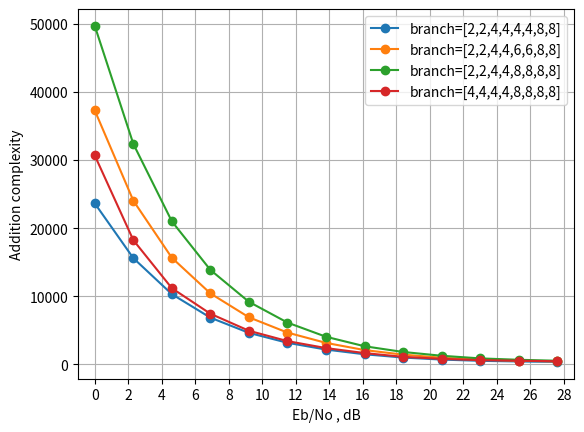

Write the Python code that produced this figure.
import numpy as np
import matplotlib.pyplot as plt

Nr = 4
constellation_num = 3

if constellation_num == 1:
    constellaion_name = 'QPSK'
elif constellation_num == 2:
    constellaion_name = '16QAM'
elif constellation_num == 3:
    constellaion_name = '64QAM'

if Nr == 2:
    if constellaion_name == 'QPSK':
        snr = [3.010299956639812 ,5.0102999566398125, 7.0102999566398125, 9.010299956639813, 11.010299956639813 ,13.010299956639813, 15.010299956639813, 17.010299956639813, 19.010299956639813 ,21.010299956639813 ,23.010299956639813 ,25.010299956639813 ,27.010299956639813  ]
    if constellaion_name == '16QAM':
        snr = [3.010299956639812, 5.5102999566398125, 8.010299956639813, 10.510299956639813, 13.010299956639813, 15.510299956639813, 18.010299956639813, 20.510299956639813, 23.010299956639813, 25.510299956639813, 28.010299956639813, 30.510299956639813, 33.01029995663981  ]
    if constellaion_name == '64QAM':
        snr = [3.010299956639812, 6.0102999566398125, 9.010299956639813, 12.010299956639813, 15.010299956639813 ,18.010299956639813, 21.010299956639813, 24.010299956639813 ,27.010299956639813 ,30.010299956639813 ,33.01029995663981 ,36.01029995663981 ,39.01029995663981 ]
elif Nr == 4:
    if constellaion_name == 'QPSK':
        snr =  [0.0, 1.5, 3.0, 4.5, 6.0, 7.5, 9.0, 10.5, 12.0, 13.5, 15.0, 16.5, 18.0]
    if constellaion_name == '16QAM':
        snr = [0.0 ,1.9 ,3.8 ,5.699999999999999 ,7.6 ,9.5 ,11.399999999999999, 13.299999999999999, 15.2, 17.099999999999998, 19.0, 20.9 ,22.799999999999997 ]
    if constellaion_name == '64QAM':
        snr = [0.0, 2.3, 4.6, 6.8999999999999995, 9.2, 11.5, 13.799999999999999, 16.099999999999998, 18.4, 20.7, 23.0, 25.299999999999997, 27.599999999999998]

visit1 = [23641.165192 ,15597.451864 ,10300.022979 ,6847.702286 ,4614.039106 ,3153.128747 ,2160.419029 ,1467.47549 ,986.732521 ,689.924942 ,506.210669 ,408.303243 ,344.39046 ]
plt.plot(snr,visit1,marker = 'o',label='branch=[2,2,4,4,4,4,8,8]'.format(constellaion_name))
visit1 = [37296.122503 ,24038.966781 ,15644.828973 ,10410.482015 ,6899.262988 ,4652.696083 ,3139.13663 ,2084.830254 ,1416.146467 ,954.793498 ,693.291617 ,523.273489 ,417.854693]
plt.plot(snr,visit1,marker = 'o',label='branch=[2,2,4,4,6,6,8,8]'.format(constellaion_name))
visit1 = [49715.551148 ,32382.577139 ,20994.709912 ,13860.647618 ,9172.7222 ,6122.476994 ,4040.474642 ,2647.405975 ,1806.005712 ,1249.648609 ,862.617045 ,657.621843 ,516.395227 ]
plt.plot(snr,visit1,marker = 'o',label='branch=[2,2,4,4,8,8,8,8]'.format(constellaion_name))
visit1 = [30676.0023 ,18238.601262 ,11177.375885 ,7421.76628 ,4924.847946 ,3401.437152 ,2377.741125 ,1644.876423 ,1090.720071 ,796.44128 ,606.803753 ,519.525739 ,445.664779 ]
plt.plot(snr,visit1,marker = 'o',label='branch=[4,4,4,4,8,8,8,8]'.format(constellaion_name))



ticks = [0] * 20
for i in range(20):
    ticks[i] = 2 * i
plt.xticks(ticks)
plt.xlim(min(snr) - 1, max(snr) + 1)

plt.xlabel('Eb/No , dB')
plt.ylabel('Addition complexity')
plt.grid(True, which='both')
plt.legend()
plt.show()